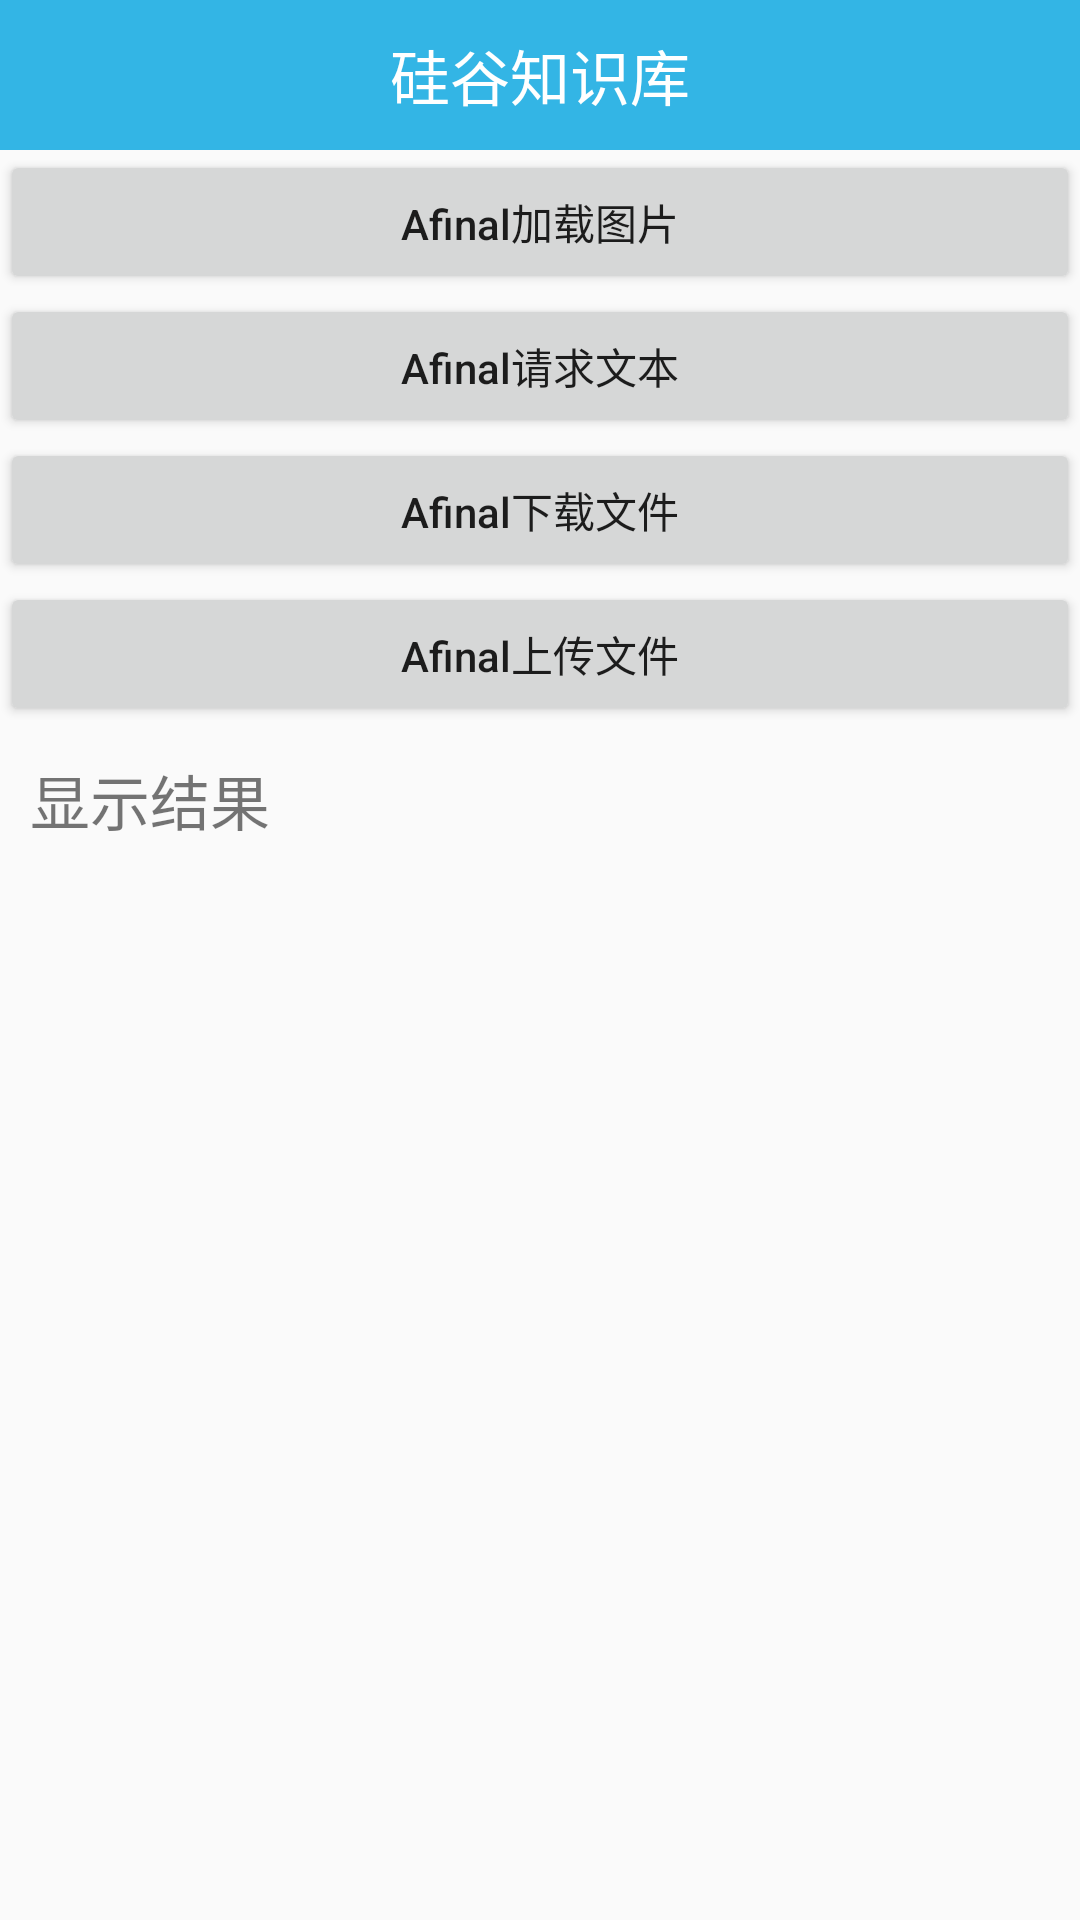

Android layout source for this screen:
<!-- AndroidManifest.xml: application theme AppTheme -->
<!-- res/layout/activity_final.xml -->
<?xml version="1.0" encoding="utf-8"?>
<LinearLayout
    xmlns:android="http://schemas.android.com/apk/res/android"
    android:orientation="vertical"
    android:layout_width="match_parent"
    android:layout_height="match_parent">
    <include layout="@layout/titlebar"/>
    <Button
        android:id="@+id/btn_load_image"
        android:layout_width="match_parent"
        android:layout_height="wrap_content"
        android:text="Afinal加载图片"
        android:textAllCaps="false"/>
    <Button
        android:id="@+id/btn_get_text"
        android:layout_width="match_parent"
        android:layout_height="wrap_content"
        android:text="Afinal请求文本"
        android:textAllCaps="false"/>
    <Button
        android:id="@+id/btn_load_file"
        android:layout_width="match_parent"
        android:layout_height="wrap_content"
        android:text="Afinal下载文件"
        android:textAllCaps="false"/>
    <Button
        android:id="@+id/btn_upload_file"
        android:layout_width="match_parent"
        android:layout_height="wrap_content"
        android:text="Afinal上传文件"
        android:textAllCaps="false"/>
    <TextView
        android:layout_width="wrap_content"
        android:layout_height="wrap_content"
        android:layout_margin="10dp"
        android:text="显示结果"
        android:textSize="20sp"/>
    <ImageView
        android:id="@+id/iv_afinal"
        android:layout_width="wrap_content"
        android:layout_height="wrap_content" />
    <ScrollView
        android:layout_width="match_parent"
        android:layout_height="match_parent"
        android:layout_margin="10dp">
        <TextView
            android:id="@+id/tv_result"
            android:layout_width="match_parent"
            android:layout_height="match_parent" />
    </ScrollView>
</LinearLayout>
<!-- res/layout/titlebar.xml (included above) -->
<?xml version="1.0" encoding="utf-8"?>
<LinearLayout
    xmlns:android="http://schemas.android.com/apk/res/android"
    android:orientation="horizontal"
    android:background="@android:color/holo_blue_light"
    android:layout_width="match_parent"
    android:layout_height="50dp"
    android:gravity="center">
    <TextView
        android:id="@+id/tv_title"
        android:layout_width="wrap_content"
        android:layout_height="wrap_content"
        android:textColor="#ffffffff"
        android:textSize="20sp"
        android:text="硅谷知识库" />
</LinearLayout>
<!-- resources referenced by this layout -->
<resources>
  <style name="AppTheme" parent="Theme.AppCompat.Light.DarkActionBar">
          
          <item name="colorPrimary">@color/colorPrimary</item>
          <item name="colorPrimaryDark">@color/colorPrimaryDark</item>
          <item name="colorAccent">@color/colorAccent</item>
      </style>
  <!-- not gathered from this repository: default colours our renderer supplied (Android Studio template values) -->
  <color name="colorPrimary">#FF6200EE</color>
  <color name="colorPrimaryDark">#FF3700B3</color>
  <color name="colorAccent">#FF03DAC5</color>
</resources>
